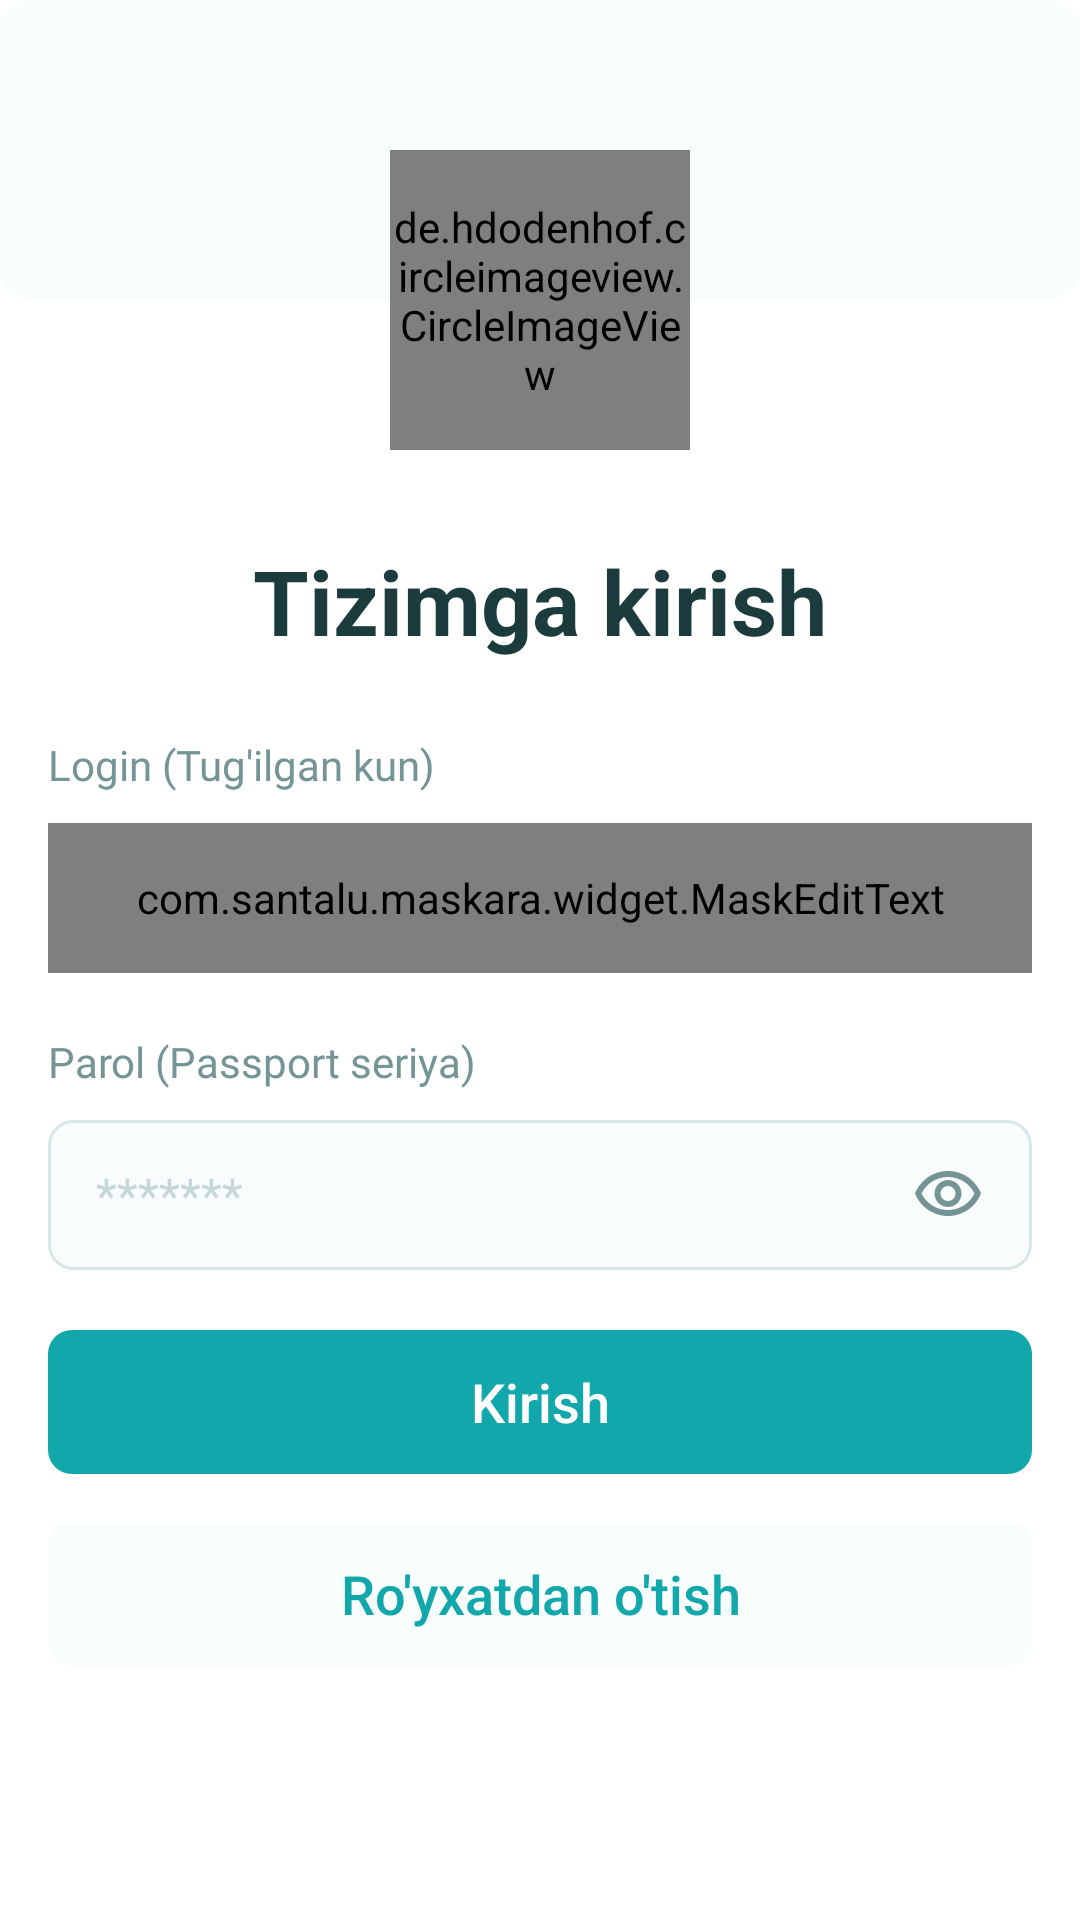

Android layout source for this screen:
<!-- AndroidManifest.xml: application theme Theme.VitaInLine -->
<!-- res/layout/fragment_sign_in.xml -->
<?xml version="1.0" encoding="utf-8"?>
<RelativeLayout xmlns:android="http://schemas.android.com/apk/res/android"
    xmlns:app="http://schemas.android.com/apk/res-auto"
    xmlns:tools="http://schemas.android.com/tools"
    android:layout_width="match_parent"
    android:layout_height="match_parent"
    android:background="@color/white"
    tools:context=".ui.auth.SignInFragment">

    <View
        android:layout_width="match_parent"
        android:layout_height="100dp"
        android:background="@drawable/top_layout_bg" />

    <de.hdodenhof.circleimageview.CircleImageView
        android:id="@+id/signInLogo"
        android:layout_width="100dp"
        android:layout_height="100dp"
        android:layout_centerHorizontal="true"
        android:layout_marginTop="50dp"
        android:src="@drawable/sign_in_logo"
        app:civ_border_color="@color/white"
        app:civ_border_width="5dp" />


    <TextView
        android:id="@+id/signInTitle"
        style="@style/AuthTitleTextStyle"
        android:layout_width="wrap_content"
        android:layout_height="wrap_content"
        android:layout_below="@id/signInLogo"
        android:layout_centerHorizontal="true"
        android:layout_marginTop="30dp"
        android:layout_marginEnd="4dp"
        android:text="@string/sign_in_title"
        android:textColor="@color/secondary_text_color" />


    <LinearLayout
        android:layout_width="match_parent"
        android:layout_height="wrap_content"
        android:layout_below="@id/signInTitle"
        android:layout_centerHorizontal="true"
        android:layout_marginHorizontal="16dp"
        android:layout_marginTop="25dp"
        android:orientation="vertical">

        <TextView
            style="@style/AuthTextStyle"
            android:layout_width="wrap_content"
            android:layout_height="wrap_content"
            android:text="@string/sign_in_username_text" />

        <com.santalu.maskara.widget.MaskEditText
            android:id="@+id/signInUsername"
            style="@style/EditTextStyle"
            android:layout_width="match_parent"
            android:layout_height="50dp"
            android:layout_marginTop="10dp"
            android:inputType="number"
            android:hint="@string/sign_in_username_hint"
            android:paddingHorizontal="16dp"
            app:mask="__.__.____"
            app:maskCharacter="_"
            app:maskStyle="completable"
            tools:ignore="SpeakableTextPresentCheck" />

        <TextView
            style="@style/AuthTextStyle"
            android:layout_width="wrap_content"
            android:layout_height="wrap_content"
            android:layout_marginTop="20dp"
            android:text="@string/sign_in_password_text" />

        <EditText
            android:id="@+id/signInPassword"
            style="@style/EditTextStyle"
            android:layout_width="match_parent"
            android:layout_height="50dp"
            android:layout_marginTop="10dp"
            android:clickable="false"
            android:drawableEnd="@drawable/outline_visibility"
            android:hint="@string/sign_in_password_hint"
            android:inputType="textPassword"
            android:paddingHorizontal="16dp"
            tools:ignore="SpeakableTextPresentCheck" />

        <LinearLayout
            android:id="@+id/signInErrorTextContainer"
            android:layout_width="match_parent"
            android:layout_height="wrap_content"
            android:layout_marginTop="16dp"
            android:orientation="horizontal"
            android:visibility="gone">

            <TextView
                style="@style/ErrorTextStarStyle"
                android:layout_width="wrap_content"
                android:layout_height="wrap_content"
                android:layout_marginEnd="5dp"
                android:text="@string/error_star" />

            <TextView
                android:id="@+id/signInError"
                style="@style/ErrorTextStyle"
                android:layout_width="wrap_content"
                android:layout_height="wrap_content"/>

        </LinearLayout>

        <Button
            android:id="@+id/sigInBtn"
            style="@style/ButtonStyle"
            android:layout_width="match_parent"
            android:layout_height="wrap_content"
            android:layout_marginTop="20dp"
            android:text="@string/sign_in_btn_text" />

        <Button
            android:id="@+id/sigInUpBtn"
            style="@style/SecondaryButtonStyle"
            android:layout_width="match_parent"
            android:layout_height="wrap_content"
            android:layout_marginTop="16dp"
            android:text="@string/sign_up_btn_text" />

    </LinearLayout>

    <LinearLayout
        android:id="@+id/signInSpinnerContainer"
        android:layout_width="120dp"
        android:layout_height="50dp"
        android:layout_alignParentEnd="true"
        android:layout_alignParentBottom="true"
        android:layout_margin="16dp"
        android:background="@drawable/edit_text_no_active"
        android:orientation="horizontal"
        android:paddingHorizontal="5dp"
        android:paddingVertical="1dp"
        android:visibility="gone">

        <ImageView
            android:layout_width="30dp"
            android:layout_height="30dp"
            android:layout_gravity="center_vertical"
            android:src="@drawable/language_icon" />

        <Spinner
            android:id="@+id/signInLanguageSpinner"
            android:layout_width="match_parent"
            android:layout_height="match_parent"
            android:background="@drawable/spinner"
            android:gravity="center_vertical"
            android:prompt="@array/spinner_items"
            tools:ignore="SpeakableTextPresentCheck" />
    </LinearLayout>

    <com.airbnb.lottie.LottieAnimationView
        android:id="@+id/animationSignInView"
        android:layout_width="match_parent"
        android:layout_height="match_parent"
        android:visibility="gone"
        app:lottie_autoPlay="true"
        app:lottie_loop="true"
        app:lottie_rawRes="@raw/loader" />
</RelativeLayout>
<!-- resources referenced by this layout -->
<resources>
  <string-array name="spinner_items">
          <item>uz</item>
          <item>ru</item>
      </string-array>
  <color name="secondary_text_color">#1B3B3C</color>
  <color name="white">#FFFFFFFF</color>
  
  
  
      // main colors
  <!-- drawable top_layout_bg (drawable) -->
  <?xml version="1.0" encoding="utf-8"?>
  <shape android:shape="rectangle" xmlns:android="http://schemas.android.com/apk/res/android">
  <solid android:color="@color/secondary_color"/>
      <corners android:radius="10dp"/>
  </shape>
  <string name="error_star">*</string>
  <string name="sign_in_btn_text">Kirish</string>
  <string name="sign_in_password_hint">*******</string>
  <string name="sign_in_password_text">Parol (Passport seriya)</string>
  <string name="sign_in_title">Tizimga kirish</string>
  
  
      //sign up text
  <string name="sign_in_username_hint">Loginni kiriting</string>
  <string name="sign_in_username_text">Login (Tug\'ilgan kun)</string>
  <string name="sign_up_btn_text">Ro\'yxatdan o\'tish</string>
  <style name="AuthTextStyle" parent="Widget.AppCompat.TextView">
          <item name="android:textSize">14sp</item>
          <item name="android:fontFamily">@font/rubik</item>
          <item name="android:textColor">@color/third_text_color</item>
          <item name="android:textStyle">normal</item>
  
      </style>
  <style name="AuthTitleTextStyle" parent="Widget.AppCompat.TextView">
          <item name="android:textSize">30sp</item>
          <item name="android:textStyle">bold</item>
  
      </style>
  <style name="ButtonStyle">
          <item name="android:textSize">18sp</item>
          <item name="android:textAllCaps">false</item>
          <item name="android:background">@drawable/button_background</item>
          <item name="android:textColor">@color/white</item>
          <item name="android:stateListAnimator">@null</item>
      </style>
  <style name="ErrorTextStarStyle">
          <item name="android:textSize">16sp</item>
          <item name="android:fontFamily">@font/rubik</item>
          <item name="android:textColor">@color/error_text_star_color</item>
          <item name="android:textStyle">normal</item>
      </style>
  <style name="ErrorTextStyle">
          <item name="android:textSize">16sp</item>
          <item name="android:fontFamily">@font/rubik</item>
          <item name="android:textColor">@color/secondary_text_color</item>
          <item name="android:textStyle">normal</item>
      </style>
  
      // attention text style
  <color name="edit_bg_color">#F8FCFC</color>
  
      // button bg color
  <color name="edit_border_color">#D7E6E7</color>
  <color name="secondary_color">#F8FEFE</color>
  <color name="third_text_color">#759495</color>
  
      // edit text color
  <color name="edit_hint_color">#C5D7D8</color>
  <!-- drawable edit_text_background (drawable) -->
  <?xml version="1.0" encoding="utf-8"?>
  <selector xmlns:android="http://schemas.android.com/apk/res/android">
      <item android:drawable="@drawable/edit_text_no_active" android:state_focused="false" />
      <item android:drawable="@drawable/edit_text_active" android:state_focused="true" />
  </selector>
  <color name="error_text_star_color">#EC2D2D</color>
  
      // attention color
  <color name="main_color">#12A7AA</color>
  <color name="purple_500">#FF6200EE</color>
  <color name="teal_200">#FF03DAC5</color>
  <color name="teal_700">#FF018786</color>
  <color name="black">#FF000000</color>
  <!-- drawable button_disable_background (drawable) -->
  <?xml version="1.0" encoding="utf-8"?>
  <shape xmlns:android="http://schemas.android.com/apk/res/android"
      android:shape="rectangle">
      <solid android:color="@color/button_disable_color" />
      <corners android:radius="8dp" />
  </shape>
  <color name="main_btn_btn_ripple_color">#D5D5D5</color>
  <color name="button_disable_color">#D0EFEF</color>
  <color name="edit_text_active_border_color">#C5D7D8</color>
</resources>
